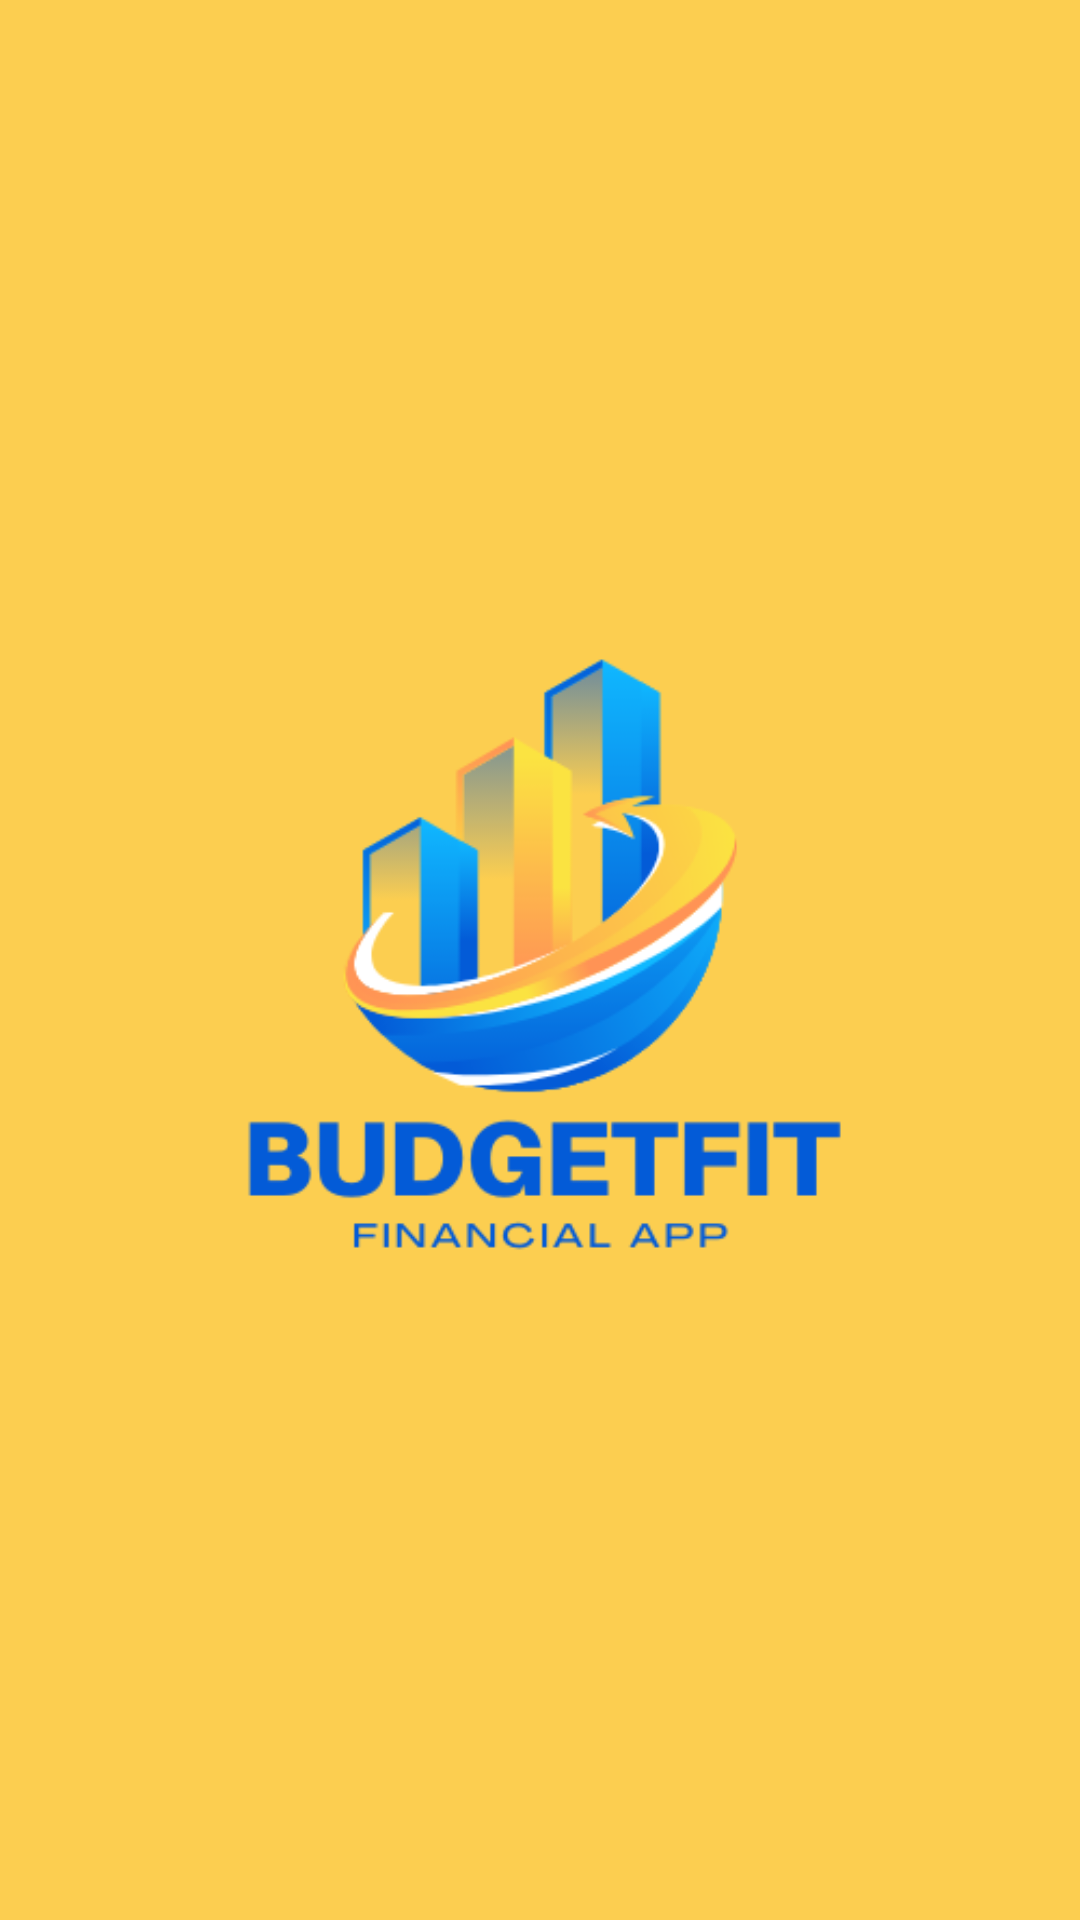

Produce the Android XML layout that renders to this screen, including the resource entries it uses.
<!-- AndroidManifest.xml: application theme Theme.BudgetFit -->
<!-- res/layout/activity_main.xml -->
<?xml version="1.0" encoding="utf-8"?>
<androidx.constraintlayout.widget.ConstraintLayout xmlns:android="http://schemas.android.com/apk/res/android"
    xmlns:app="http://schemas.android.com/apk/res-auto"
    xmlns:tools="http://schemas.android.com/tools"
    android:id="@+id/main"
    android:layout_width="match_parent"
    android:layout_height="match_parent"
    tools:context=".MainActivity"
    android:background="@color/Lightyello">

    <ImageView
        android:id="@+id/imageView1"
        android:layout_width="wrap_content"
        android:layout_height="wrap_content"
        app:layout_constraintBottom_toBottomOf="parent"
        app:layout_constraintEnd_toEndOf="parent"
        app:layout_constraintStart_toStartOf="parent"
        app:layout_constraintTop_toTopOf="parent"
        app:srcCompat="@drawable/logo" />

</androidx.constraintlayout.widget.ConstraintLayout>
<!-- resources referenced by this layout -->
<resources>
  <color name="Lightyello">#fcce50</color>
  <!-- drawable logo: png bitmap (drawable, 25947 bytes) -->
  <style name="Theme.BudgetFit" parent="Base.Theme.BudgetFit" />
  <style name="Base.Theme.BudgetFit" parent="Theme.Material3.DayNight.NoActionBar">
          
          
      </style>
</resources>
